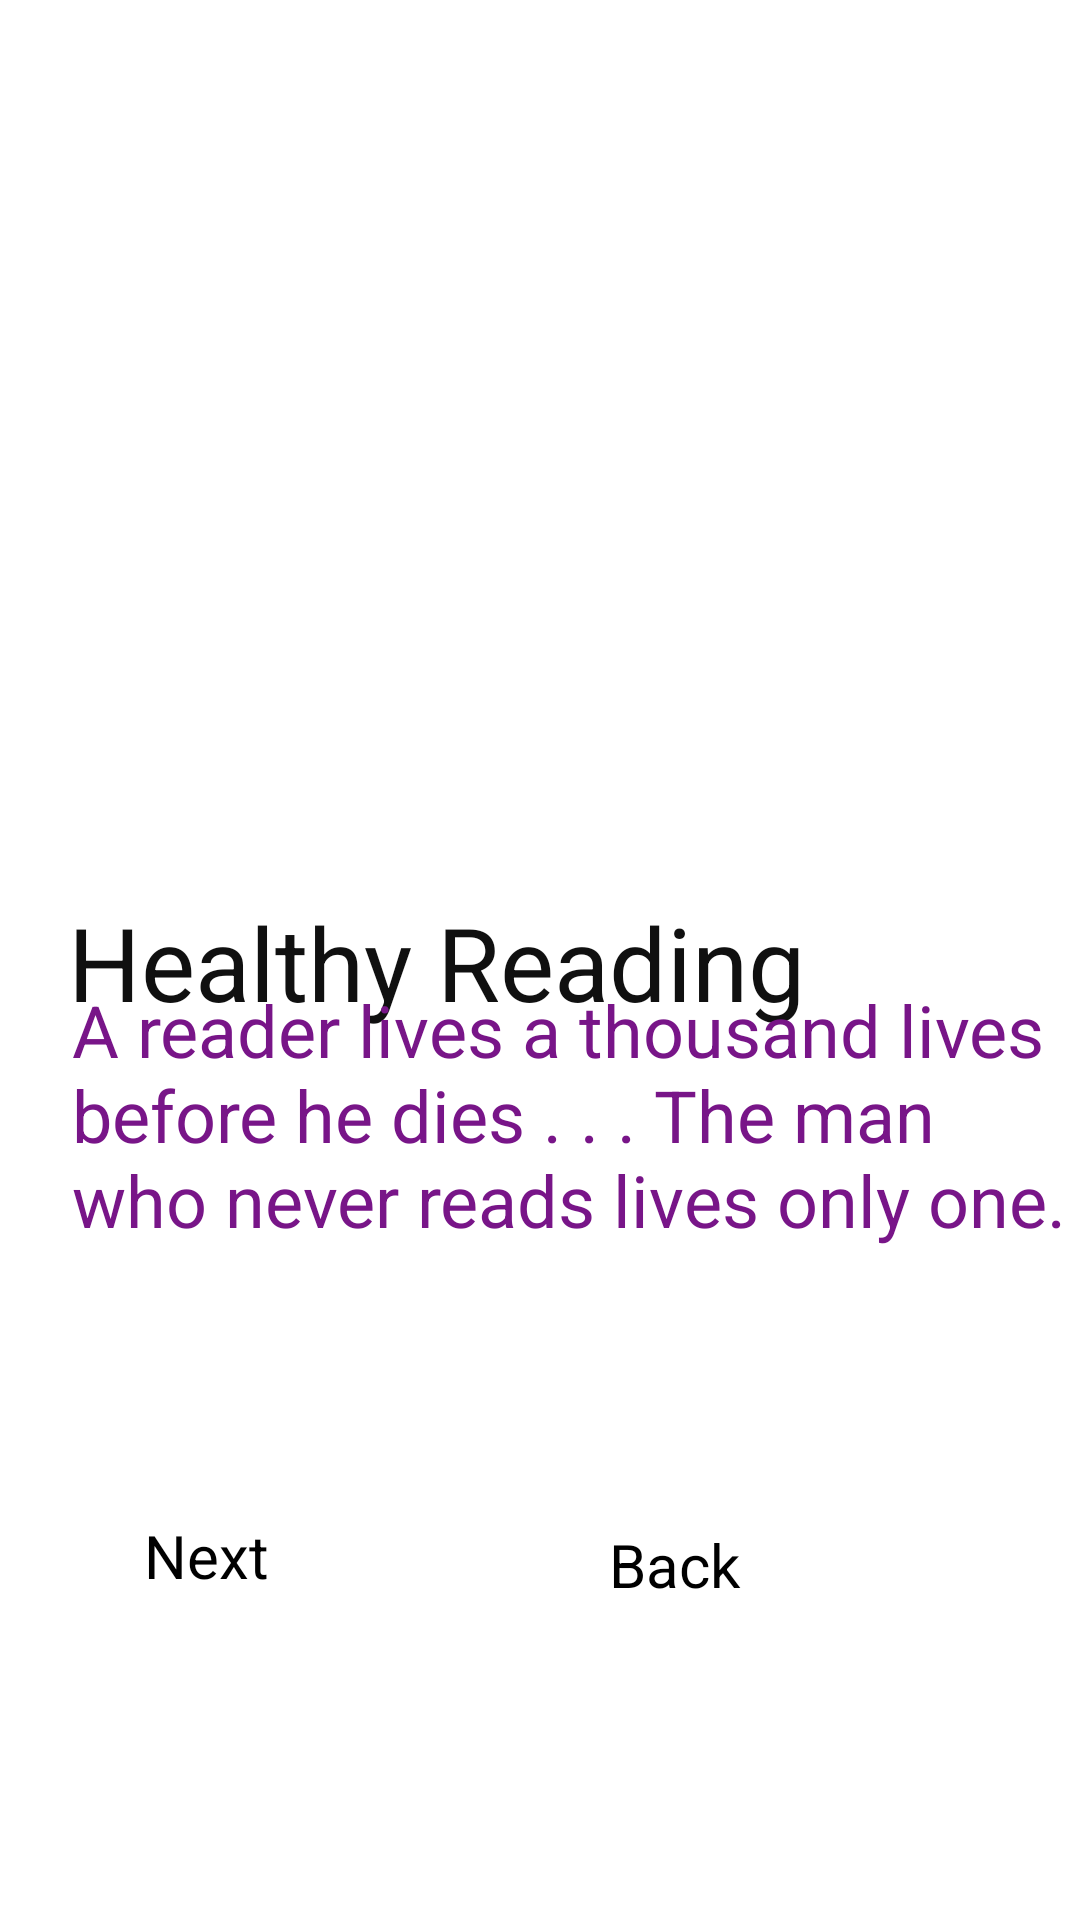

Layout XML and referenced resources for this Android screen:
<!-- AndroidManifest.xml: application theme Theme.ImageInput -->
<!-- res/layout/activity_page_three.xml -->
<?xml version="1.0" encoding="utf-8"?>
<androidx.constraintlayout.widget.ConstraintLayout xmlns:android="http://schemas.android.com/apk/res/android"
    xmlns:app="http://schemas.android.com/apk/res-auto"
    xmlns:tools="http://schemas.android.com/tools"
    android:layout_width="match_parent"
    android:layout_height="match_parent"
    tools:context=".pageThree">

    <ImageView
        android:id="@+id/imageView"
        android:layout_width="417dp"
        android:layout_height="273dp"
        android:layout_marginTop="56dp"
        app:layout_constraintEnd_toEndOf="parent"
        app:layout_constraintStart_toStartOf="parent"
        app:layout_constraintTop_toTopOf="parent"
        app:srcCompat="@drawable/library" />

    <TextView
        android:id="@+id/tvBooks"
        android:layout_width="314dp"
        android:layout_height="46dp"
        android:layout_marginBottom="296dp"
        android:text="Healthy Reading"
        android:textColor="#101010"
        android:textSize="34sp"
        app:layout_constraintBottom_toBottomOf="parent"
        app:layout_constraintEnd_toEndOf="parent"
        app:layout_constraintHorizontal_bias="0.494"
        app:layout_constraintStart_toStartOf="parent" />

    <EditText
        android:id="@+id/etReading"
        android:layout_width="338dp"
        android:layout_height="181dp"
        android:layout_marginStart="24dp"
        android:layout_marginBottom="132dp"
        android:ems="10"
        android:inputType=""
        android:text="A reader lives a thousand lives before he dies . . . The man who never reads lives only one."
        android:textColor="#781588"
        android:textSize="24sp"
        app:layout_constraintBottom_toBottomOf="parent"
        app:layout_constraintStart_toStartOf="parent" />

    <Button
        android:id="@+id/btnFoward"
        android:layout_width="135dp"
        android:layout_height="57dp"
        android:layout_marginStart="48dp"
        android:layout_marginBottom="100dp"
        android:backgroundTint="#FF9800"
        android:text="Next"
        android:textSize="20sp"
        app:layout_constraintBottom_toBottomOf="parent"
        app:layout_constraintStart_toStartOf="parent"
        app:layout_constraintTop_toBottomOf="@+id/etReading"
        app:layout_constraintVertical_bias="0.12" />

    <Button
        android:id="@+id/btnprev"
        android:layout_width="128dp"
        android:layout_height="54dp"
        android:layout_marginStart="20dp"
        android:layout_marginBottom="100dp"
        android:backgroundTint="#FF9800"
        android:text="Back"
        android:textSize="20sp"
        app:layout_constraintBottom_toBottomOf="parent"
        app:layout_constraintStart_toEndOf="@+id/btnFoward"
        app:layout_constraintTop_toBottomOf="@+id/etReading"
        app:layout_constraintVertical_bias="0.0" />
</androidx.constraintlayout.widget.ConstraintLayout>
<!-- resources referenced by this layout -->
<resources>
  <!-- drawable library: jpeg bitmap (drawable-v24, 10995 bytes) -->
</resources>
